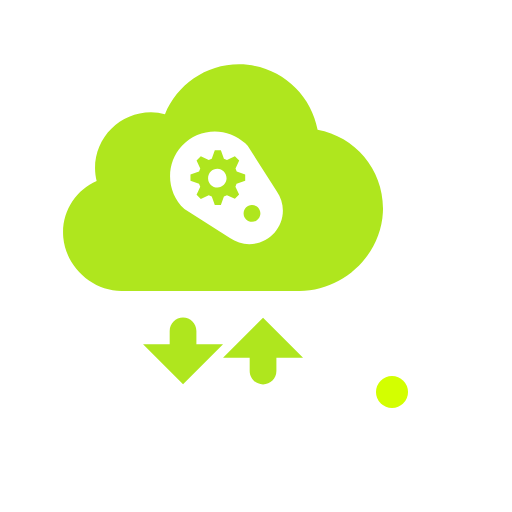
t = 0.00 s
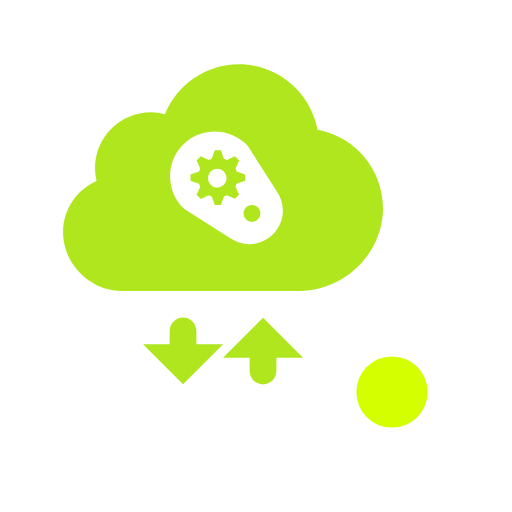
t = 0.30 s
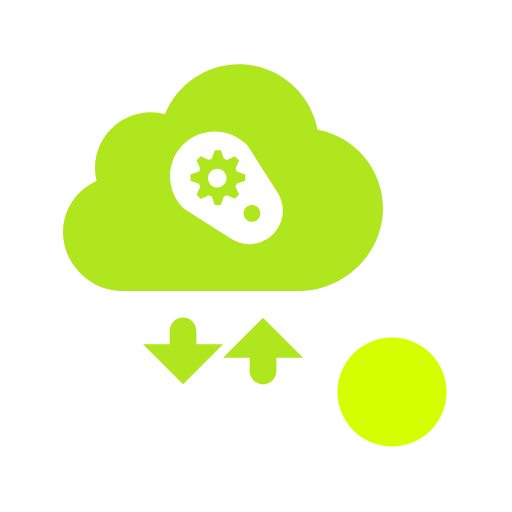
t = 0.60 s
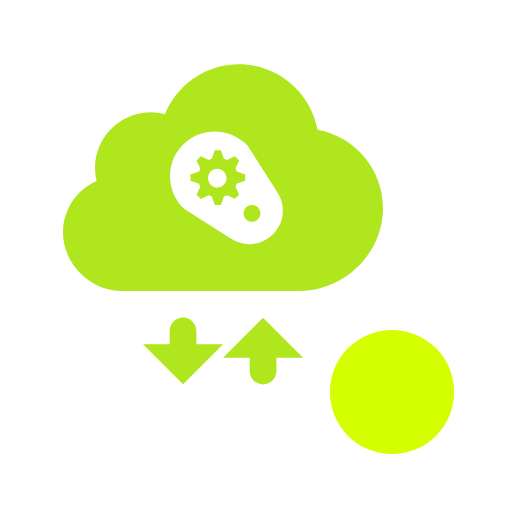
t = 0.90 s

The animated SVG that drew these frames (rendered in a browser with its animation timeline set to each time). Animation: 1 CSS @keyframes rule; one cycle of 1.20 s, repeats indefinitely.

<svg xmlns="http://www.w3.org/2000/svg" viewBox="0 0 64 64">
<style>
  @keyframes anim {
    from {
        r: 2px;
    }
    to {
      r: 6px;
    }
    to {
        r: 8px;
    }
  }
  .circle {
      animation-name: anim;
      animation-duration: 1.2s;
      animation-iteration-count: infinite;
  }
</style>
  <g>
    <path d="M39.7,16.22c-.86-4.65-4.92-8.18-9.82-8.18-4.19,0-7.77,2.59-9.26,6.25-.56-.14-1.14-.25-1.74-.25-3.87,0-7,3.13-7,7,0,.55.08,1.08.2,1.59-2.65,1.16-4.45,3.91-4.17,7.06.33,3.66,3.61,6.68,7.28,6.68h22.25c5.39,0,10.14-4.41,10.42-9.8.27-5.14-3.35-9.47-8.17-10.35ZM31.15,30.52c-.86,0-1.7-.27-2.41-.76l-5.69-3.63c-2.27-2.1-2.4-5.65-.3-7.91,2.1-2.27,5.65-2.4,7.91-.3.1.1.2.19.3.3l3.63,5.69c.5.71.77,1.55.77,2.41,0,2.32-1.88,4.2-4.2,4.2ZM32.88,39.71l5,5h-3.33v1.67c0,.92-.75,1.67-1.67,1.67s-1.67-.75-1.67-1.67v-1.67h-3.33l5-5ZM27.88,43.04l-5,5-5-5h3.33v-1.67c0-.92.75-1.67,1.67-1.67s1.67.75,1.67,1.67v1.67h3.33ZM29.58,22.96l1.07-.38v-.76l-1.06-.38-.15-.38.46-.99-.54-.53-.99.46-.38-.15-.38-1.07h-.76l-.38,1.07-.38.15-.99-.46-.53.53.46.99-.15.38-1.07.38v.76l1.07.38.15.38-.46.99.53.53.99-.46.38.15.38,1.07h.76l.38-1.07.38-.15.99.45.53-.53-.46-.99.15-.38ZM27.18,23.44c-.64,0-1.17-.52-1.17-1.17s.52-1.17,1.17-1.17c.63.02,1.13.54,1.14,1.17,0,.63-.51,1.14-1.14,1.17ZM32.55,26.65c0,.59-.46,1.07-1.05,1.08-.57,0-1.03-.45-1.05-1.02-.01-.58.44-1.06,1.02-1.08s1.06.44,1.08,1.02Z" fill="#afe61e"/>
  </g>
  <circle class="circle" cx="16" cy="16" r="8" fill="#D3FF00" style="transform: translate(33px, 33px)" />
</svg>